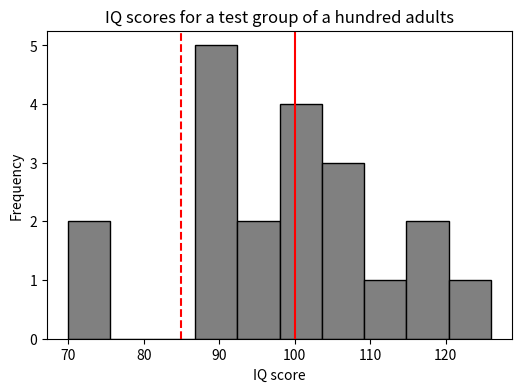
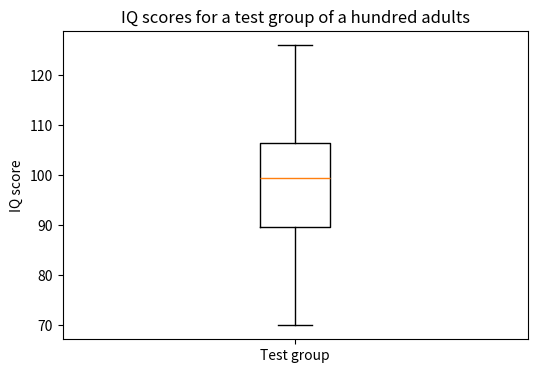
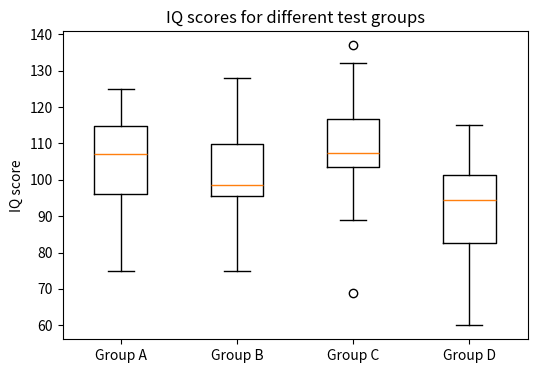

These figures' Python source, in order:
import matplotlib.pyplot as plt

iq_scores = [126, 89, 90, 101, 102, 106, 93, 101, 116, 120,
             108, 97, 98, 105, 89, 110, 71, 90, 89, 70]
group_a = [118, 123, 125, 107, 111, 96, 104, 96, 75, 114, 87, 117, 119, 112, 107, 102, 93, 94, 108, 98]
group_b = [105, 128, 99, 105, 98, 126, 109, 93, 94, 119, 112, 107, 97, 98, 84, 96, 80, 96, 75, 114]
group_c = [108, 89, 119, 116, 104, 113, 96, 69, 121, 107, 102, 122, 104, 107, 108, 137, 107, 116, 98, 132]
group_d = [93, 99, 91, 110, 80, 113, 111, 115, 98, 74, 96, 80, 83, 102, 60, 91, 82, 90, 97, 101]

# 1. Histogram
plt.figure(figsize=(6, 4), dpi=150)
plt.hist(iq_scores, bins=10, color='gray', edgecolor='black')
plt.axvline(x=100, color='r')
plt.axvline(x=85, color='r', linestyle='--')
plt.xlabel('IQ score')
plt.ylabel('Frequency')
plt.title('IQ scores for a test group of a hundred adults')
plt.show()

# 2. Box plot of one group
plt.figure(figsize=(6, 4), dpi=150)
plt.boxplot(iq_scores)
plt.gca().set_xticklabels(['Test group'])
plt.ylabel('IQ score')
plt.title('IQ scores for a test group of a hundred adults')
plt.show()

# 3. Box plot of four groups
plt.figure(figsize=(6, 4), dpi=150)
plt.boxplot([group_a, group_b, group_c, group_d])
plt.gca().set_xticklabels(['Group A', 'Group B', 'Group C', 'Group D'])
plt.ylabel('IQ score')
plt.title('IQ scores for different test groups')
plt.show()
